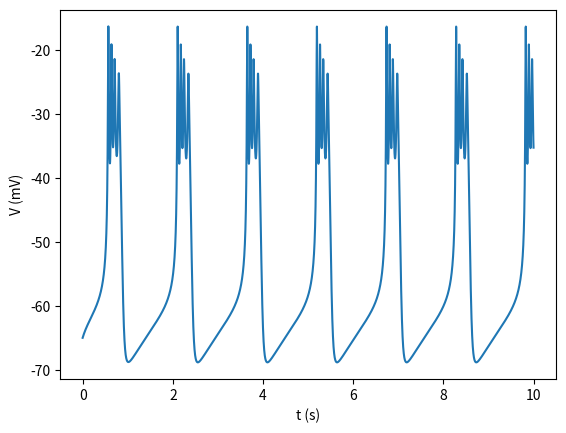
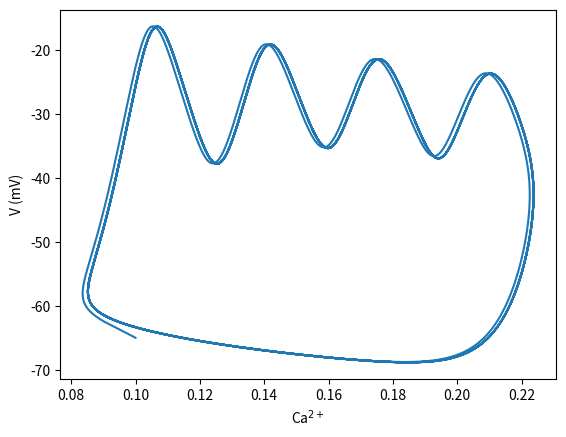

The matplotlib source for these figures, in order:
#  ------------------------------------
#  Pseudo-plateau bursting. A modification of the Chay-Keizer model.
# [redacted]

#  Used for Keener and Sneyd, Mathematical Physiology, Chapter 9, Section 9.4.

#  Variables:
#     V -- membrane potential
#     n -- delayed rectifier activation variable
#     c -- cytosolic calcium concentration
#  ------------------------------------

import numpy as np
import matplotlib.pyplot as plt
from scipy.integrate import odeint

# ODE equations
def deRHS(sol, t):
    global gkatp, vk, vca, cm, gk, gca, vm, sm, vn, sn, taun, gkca, kd, kpmca, f, alpha

    # There are three variables
    v, n, c = sol

    # Steady state functions
    ninf = 1 / (1 + np.exp((vn - v) / sn))
    minf = 1 / (1 + np.exp((vm - v) / sm))

    # Ikca
    Ikca = gkca / (1 + (kd / c)**3) * (v - vk)

    # Calcium Handling

    # ICa
    Ica = gca * minf * (v - vca)

    # Ik
    Ik = gk * n * (v - vk)

    # Ikatp
    Ikatp = gkatp * (v - vk)

    # Ca fluxes
    Jmem = -(alpha * Ica + kpmca * c)

    # Equations
    dv = -(Ik + Ica + Ikca + Ikatp) / cm
    dn = (ninf - n) / taun
    dc = f * Jmem

    return [dv, dn, dc]

# Global parameters
gkatp = 180
vk = -75
vca = 25
cm = 5300
gk = 2700
gca = 1000
vm = -20
sm = 12
vn = -12
sn = 5
taun = 18.7
gkca = 400
kd = 0.3
kpmca = 0.18
f = 0.01
alpha = 4.50e-6

# Initial conditions
v0 = -65
n0 = 0
c0 = 0.1
init = [v0, n0, c0]

total = 10000
tstep = 0.01
# Specify the output points
tspan = np.arange(0, total + tstep, tstep)

# Solve the ODE
sol = odeint(deRHS, init, tspan)

plt.figure(1)
plt.plot(tspan / 1000, sol[:, 0])
plt.ylabel('V (mV)')
plt.xlabel('t (s)')

plt.figure(2)
plt.plot(sol[:, 2], sol[:, 0])
plt.ylabel('V (mV)')
plt.xlabel('Ca$^{2+}$')

plt.show()



